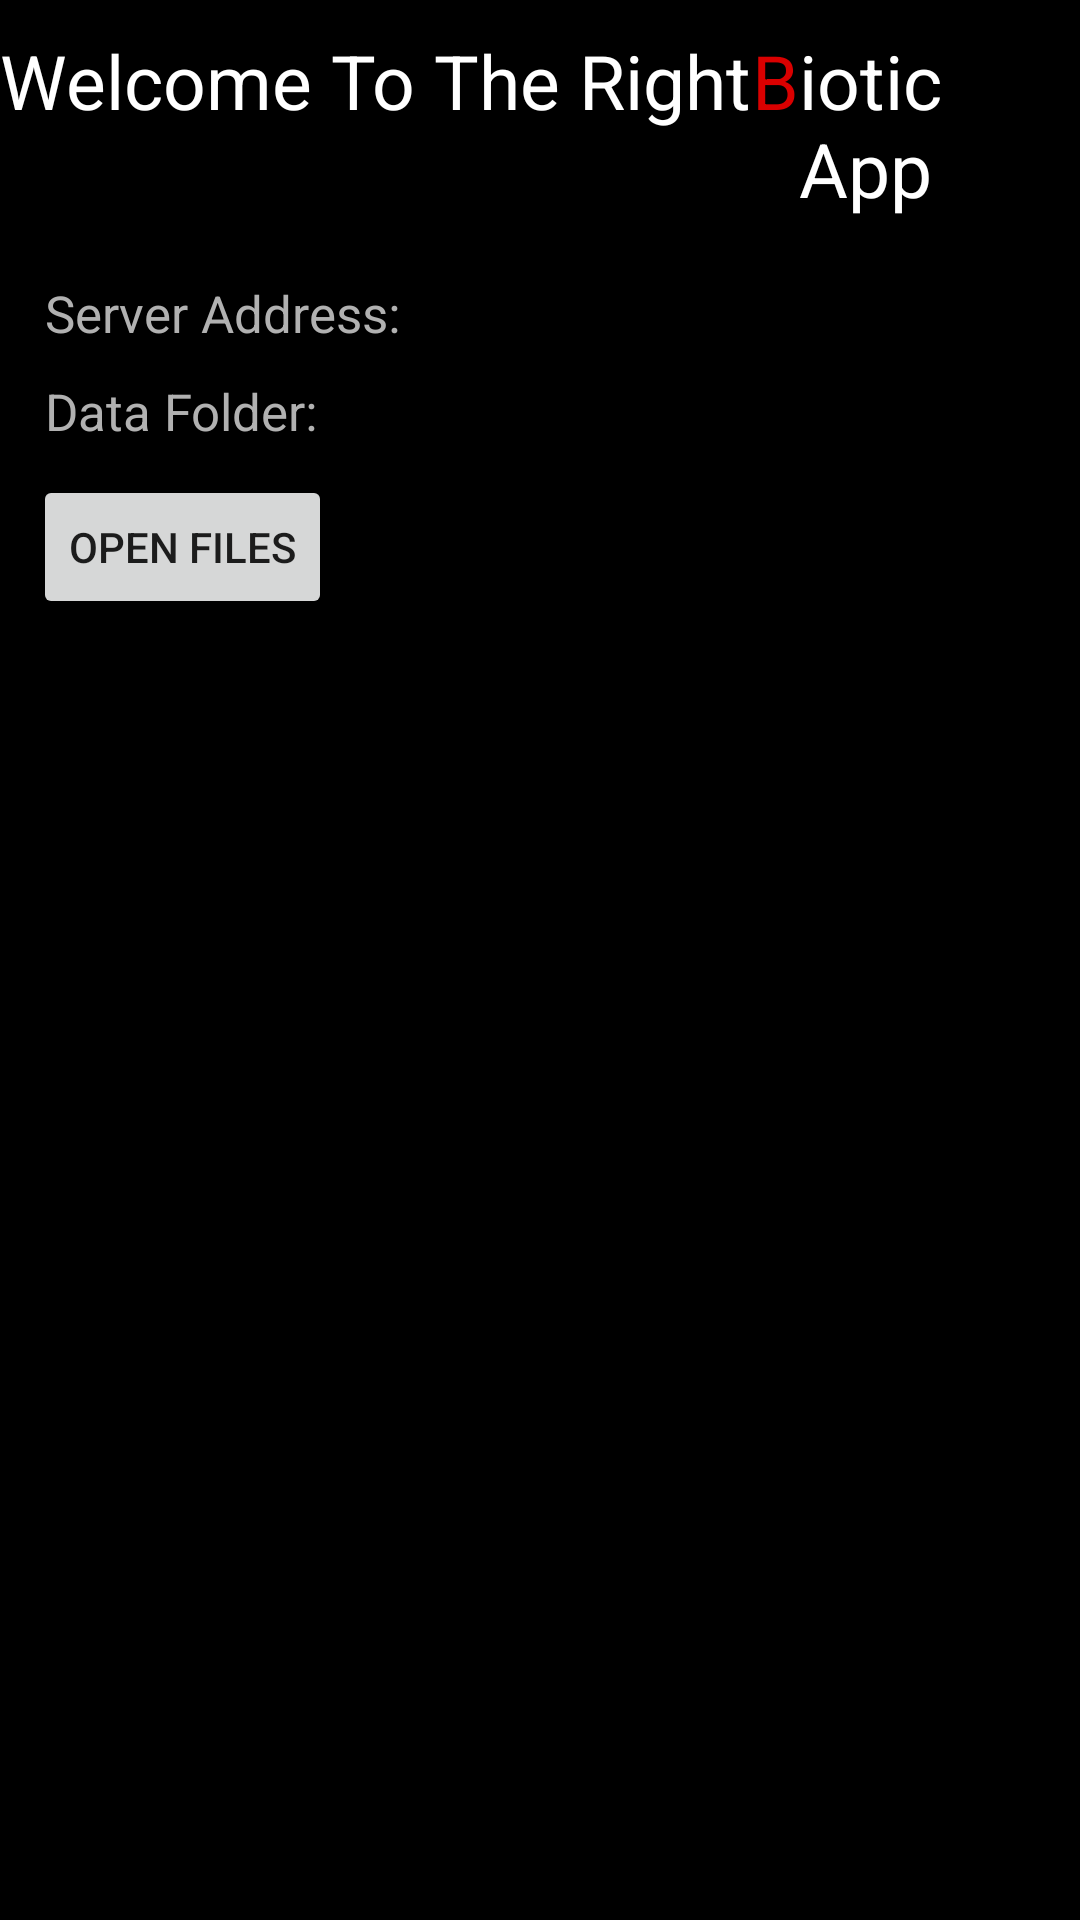

Write the Android layout XML for this screen, with the resource values it uses.
<!-- AndroidManifest.xml: activity theme Theme.AppCompat.Light.NoActionBar -->
<!-- res/layout/activity_main.xml -->
<?xml version="1.0" encoding="utf-8"?>
<LinearLayout android:layout_height="match_parent" android:layout_width="match_parent"
    xmlns:android="http://schemas.android.com/apk/res/android"
    android:background="@color/black"
    android:orientation="vertical">
    <LinearLayout
        android:layout_width="wrap_content"
        android:layout_height="wrap_content"
        android:layout_gravity="center"
        android:layout_marginTop="10sp">
        <TextView
            android:layout_width="wrap_content"
            android:layout_height="wrap_content"
            android:textColor="@color/white"
            android:text="Welcome To The Right"
            android:textSize="25sp"/>
        <TextView
            android:layout_width="wrap_content"
            android:layout_height="wrap_content"
            android:textColor="@color/red"
            android:text="B"
            android:textSize="25sp"/>
        <TextView
            android:layout_width="wrap_content"
            android:layout_height="wrap_content"
            android:textColor="@color/white"
            android:text="iotic App"
            android:textSize="25sp"/>
    </LinearLayout>

    <LinearLayout
        android:layout_width="wrap_content"
        android:layout_height="wrap_content"
        android:layout_marginLeft="15sp"
        android:layout_marginTop="20sp">
        <TextView
            android:layout_width="wrap_content"
            android:layout_height="wrap_content"
            android:text="Server Address:"
            android:textColor="@color/dullWhite"
            android:textSize="17sp"/>
        <TextView
            android:layout_width="wrap_content"
            android:id="@+id/serverAddress"
            android:layout_height="wrap_content"
            android:text=""
            android:layout_marginLeft="10sp"
            android:textColor="@color/dullWhite"
            android:textSize="17sp"/>
    </LinearLayout>

    <LinearLayout
        android:layout_width="wrap_content"
        android:layout_height="wrap_content"
        android:layout_marginLeft="15sp"
        android:layout_marginTop="10sp">
        <TextView
            android:layout_width="wrap_content"
            android:layout_height="wrap_content"
            android:text="Data Folder:      "
            android:textColor="@color/dullWhite"
            android:textSize="17sp"/>
        <TextView
            android:layout_width="wrap_content"
            android:layout_height="wrap_content"
            android:text=""
            android:id="@+id/pathOfFolder"
            android:layout_marginLeft="10sp"
            android:textColor="@color/dullWhite"
            android:textSize="17sp"/>
    </LinearLayout>

    <LinearLayout
        android:layout_marginLeft="11sp"
        android:layout_marginTop="10sp"
        android:layout_width="wrap_content"
        android:layout_height="wrap_content">
        <Button
            android:layout_width="wrap_content"
            android:layout_height="wrap_content"
            android:text="Open Files"
            android:id="@+id/showFiles"/>
    </LinearLayout>
    <ScrollView
        android:layout_width="wrap_content"
        android:layout_height="wrap_content"
        android:layout_gravity="center">
        <TextView
            android:layout_width="wrap_content"
            android:layout_height="wrap_content"
            android:id="@+id/outputTextView"/>
    </ScrollView>

    <ListView
        android:id="@+id/pdfListView"
        android:layout_width="match_parent"
        android:layout_height="wrap_content">

    </ListView>

</LinearLayout>
<!-- resources referenced by this layout -->
<resources>
  <color name="black">#000000</color>
  <color name="dullWhite">#B1B1B1</color>
  <color name="red">#DA0000</color>
  <color name="white">#ffffff</color>
</resources>
